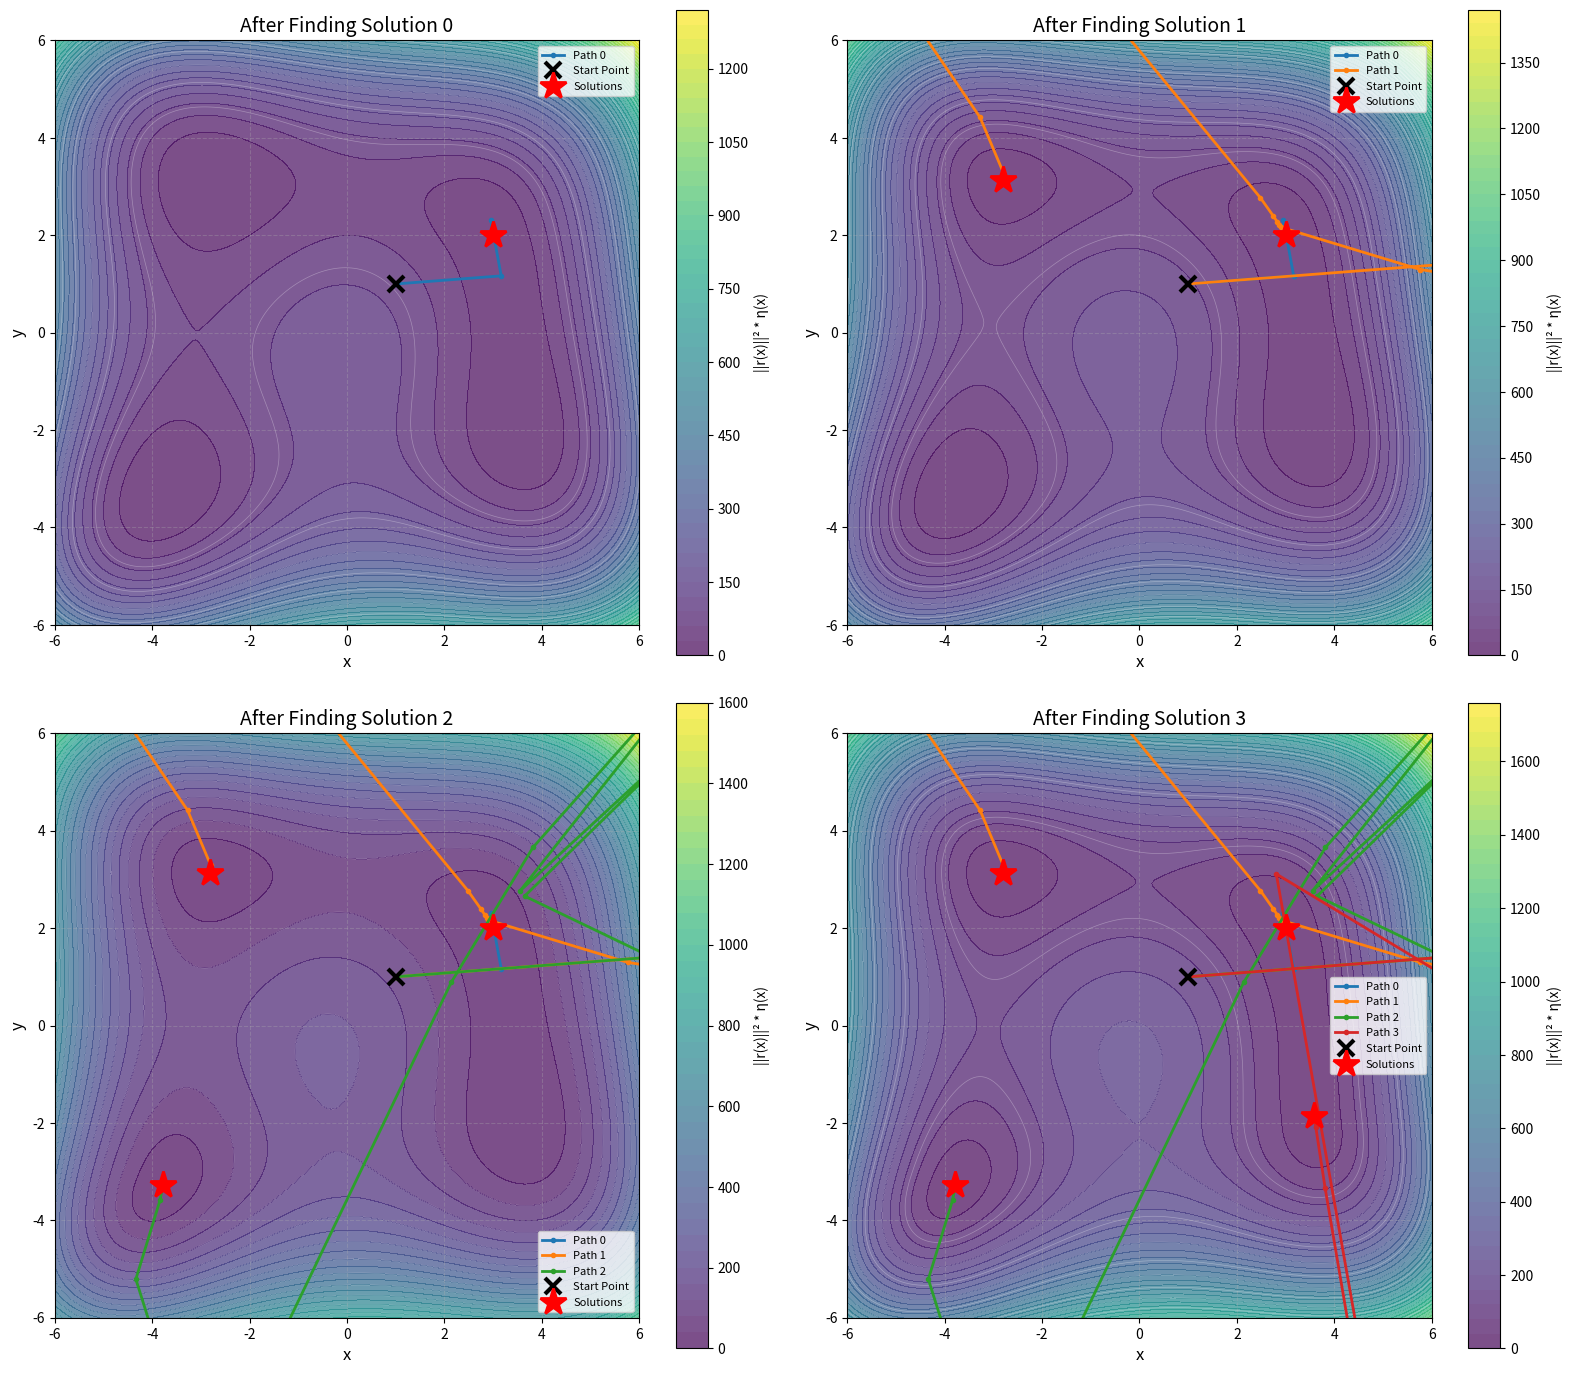

The matplotlib source for this figure:
import numpy as np
import matplotlib.pyplot as plt
from matplotlib.colors import LogNorm
from typing import Callable, List, Tuple

# --- --- --- --- --- --- --- --- --- --- --- ---
# Algorithm 3.2 (from previous response)
# --- --- --- --- --- --- --- --- --- --- --- ---

def _backtracking_line_search(
        r_func: Callable[[np.ndarray], np.ndarray],
        grad_f_k: np.ndarray,
        x_k: np.ndarray,
        p_k: np.ndarray,
        c: float = 1e-4,
        tau: float = 0.5
) -> float:
    """Implements a backtracking line search."""
    r_k = r_func(x_k)
    f_k = 0.5 * np.sum(r_k**2)
    slope = np.dot(grad_f_k, p_k)
    alpha = 1.0

    while True:
        x_new = x_k + alpha * p_k
        r_new = r_func(x_new)
        f_new = 0.5 * np.sum(r_new**2)
        if f_new <= f_k + c * alpha * slope:
            return alpha
        alpha *= tau
        if alpha < 1e-9:
            return alpha

def good_deflated_gauss_newton(
        r_func: Callable[[np.ndarray], np.ndarray],
        J_func: Callable[[np.ndarray], np.ndarray],
        grad_eta_func: Callable[[np.ndarray], np.ndarray],
        x0: np.ndarray,
        epsilon: float,
        tol: float = 1e-7,
        max_iter: int = 100,
        verbose: bool = True
) -> Tuple[np.ndarray, List[np.ndarray]]:
    """Implements the 'good' deflated Gauss-Newton method (Algorithm 3.2)."""

    x_k = np.array(x0, dtype=float)
    history = [x_k]

    if verbose:
        print(f"--- Starting search from x0 = {x_k} ---")

    for k in range(max_iter):
        r_k = r_func(x_k)
        J_k = J_func(x_k)

        try:
            p_k, _, _, _ = np.linalg.lstsq(J_k, -r_k, rcond=None)
        except np.linalg.LinAlgError as e:
            if verbose:
                print(f"Iter {k}: Singular matrix. Stopping. Error: {e}")
            break

        step_norm = np.linalg.norm(p_k)
        if step_norm < tol:
            if verbose:
                print(f"Iter {k}: Converged (step norm {step_norm:.2e} < {tol:.2e})")
            break

        grad_eta_k = grad_eta_func(x_k)
        inner_prod = np.dot(p_k, grad_eta_k)

        deflated_step = False
        if inner_prod > epsilon:
            beta = 1.0 - inner_prod
            if np.abs(beta) > 1e-6:
                step = (1.0 / beta) * p_k
                x_k = x_k + step
                deflated_step = True
                # if verbose:
                #     print(f"Iter {k}: Deflated step (beta={beta:.2f})")

        if not deflated_step:
            grad_f_k = J_k.T @ r_k
            alpha = _backtracking_line_search(r_func, grad_f_k, x_k, p_k)
            x_k = x_k + alpha * p_k
            # if verbose:
            #     print(f"Iter {k}: Standard step (alpha={alpha:.2f})")

        history.append(x_k)

    if k == max_iter - 1 and verbose:
        print(f"Warning: Max iterations ({max_iter}) reached.")

    if verbose:
        print(f"Final solution: {x_k}\n")
    return x_k, history


# --- --- --- --- --- --- --- --- --- --- --- ---
# Test Problem Setup
# --- --- --- --- --- --- --- --- --- --- --- ---

def residual_func(x: np.ndarray) -> np.ndarray:
    """r(x,y) = [x^2 + y - 11, x + y^2 - 7]"""
    return np.array([
        x[0]**2 + x[1] - 11.0,
        x[0] + x[1]**2 - 7.0
    ])

def jacobian_func(x: np.ndarray) -> np.ndarray:
    """Jacobian of r(x,y)"""
    return np.array([
        [2.0 * x[0], 1.0],
        [1.0, 2.0 * x[1]]
    ])

def objective_func(x: np.ndarray) -> float:
    """f(x) = 0.5 * ||r(x)||^2"""
    r = residual_func(x)
    return 0.5 * np.dot(r, r)

def numeric_gradient(func: Callable[[np.ndarray], float], x: np.ndarray, h: float = 1e-8) -> np.ndarray:
    """
    Compute the gradient of a scalar function using central finite differences.

    Args:
        func: Scalar function that takes an array and returns a float
        x: Point at which to evaluate the gradient
        h: Step size for finite differences

    Returns:
        Gradient vector at x
    """
    grad = np.zeros_like(x)
    for i in range(len(x)):
        x_plus = x.copy()
        x_minus = x.copy()
        x_plus[i] += h
        x_minus[i] -= h
        grad[i] = (func(x_plus) - func(x_minus)) / (2.0 * h)
    return grad

def make_deflation_funcs(
        known_solutions: List[np.ndarray],
        sigma_sq: float = 0.5
) -> Tuple[Callable, Callable]:
    """
    Factory function to create eta and grad_eta based on a list
    of known solutions. Uses numeric differentiation for the gradient.
    """

    def eta_func(x: np.ndarray) -> float:
        """Sum of humps at known solutions."""
        eta = 1.0
        for sol in known_solutions:
            diff = x - sol
            eta *= (1.0+1.0/np.sqrt(np.abs(np.dot(diff, diff))))
        return eta

    def grad_eta_func(x: np.ndarray) -> np.ndarray:
        """Gradient of eta computed numerically."""
        return numeric_gradient(eta_func, x)

    return eta_func, grad_eta_func


if __name__ == "__main__":

    x0 = np.array([1.0, 1.0])  # Same initial guess for all runs

    # --- Run 1: Standard Gauss-Newton (no deflation) ---
    print("=== RUN 1: Finding first solution (no deflation) ===")
    # Epsilon=inf turns off deflation
    sols = []
    paths = []

    # Create grid for plotting
    x_range = np.linspace(-6, 6, 200)
    y_range = np.linspace(-6, 6, 200)
    X, Y = np.meshgrid(x_range, y_range)

    # Create subplots: one for each deflation stage
    fig, axes = plt.subplots(2, 2, figsize=(16, 14))
    axes = axes.flatten()

    for i in range(4):
        eta_func, grad_eta_func = make_deflation_funcs(sols)
        sol, path = good_deflated_gauss_newton(residual_func, jacobian_func, grad_eta_func, x0, epsilon=0.01)
        print("sol: ", sol)
        paths.append(path)
        sols.append(sol)

        # Compute deflated objective function on grid
        Z = np.zeros_like(X)
        for row in range(X.shape[0]):
            for col in range(X.shape[1]):
                x_point = np.array([X[row, col], Y[row, col]])
                r = residual_func(x_point)
                eta = eta_func(x_point)
                Z[row, col] = 0.5 * np.dot(r, r) * eta

        ax = axes[i]

        # Plot contour of deflated objective
        contour = ax.contourf(X, Y, Z, levels=50, cmap='viridis', alpha=0.7)
        ax.contour(X, Y, Z, levels=20, colors='white', alpha=0.3, linewidths=0.5)
        plt.colorbar(contour, ax=ax, label='||r(x)||² * η(x)')

        # Plot all previous paths
        for j in range(i + 1):
            ax.plot(*zip(*paths[j]), 'o-',
                    label=f"Path {j}",
                    markersize=3, linewidth=2)

        # Plot the initial guess
        ax.plot(x0[0], x0[1], 'kx', markersize=12,
                markeredgewidth=3, label='Start Point')

        # Plot all found solutions
        if sols:
            ax.plot(*zip(*sols), 'r*',
                    markersize=20, markeredgewidth=2,
                    label='Solutions')

        ax.set_title(f'After Finding Solution {i}', fontsize=14)
        ax.set_xlabel('x', fontsize=12)
        ax.set_ylabel('y', fontsize=12)
        ax.legend(loc='best', fontsize=8)
        ax.set_xlim(-6, 6)
        ax.set_ylim(-6, 6)
        ax.grid(True, linestyle='--', alpha=0.3)
        ax.set_aspect('equal')

    plt.tight_layout()
    plt.show()
